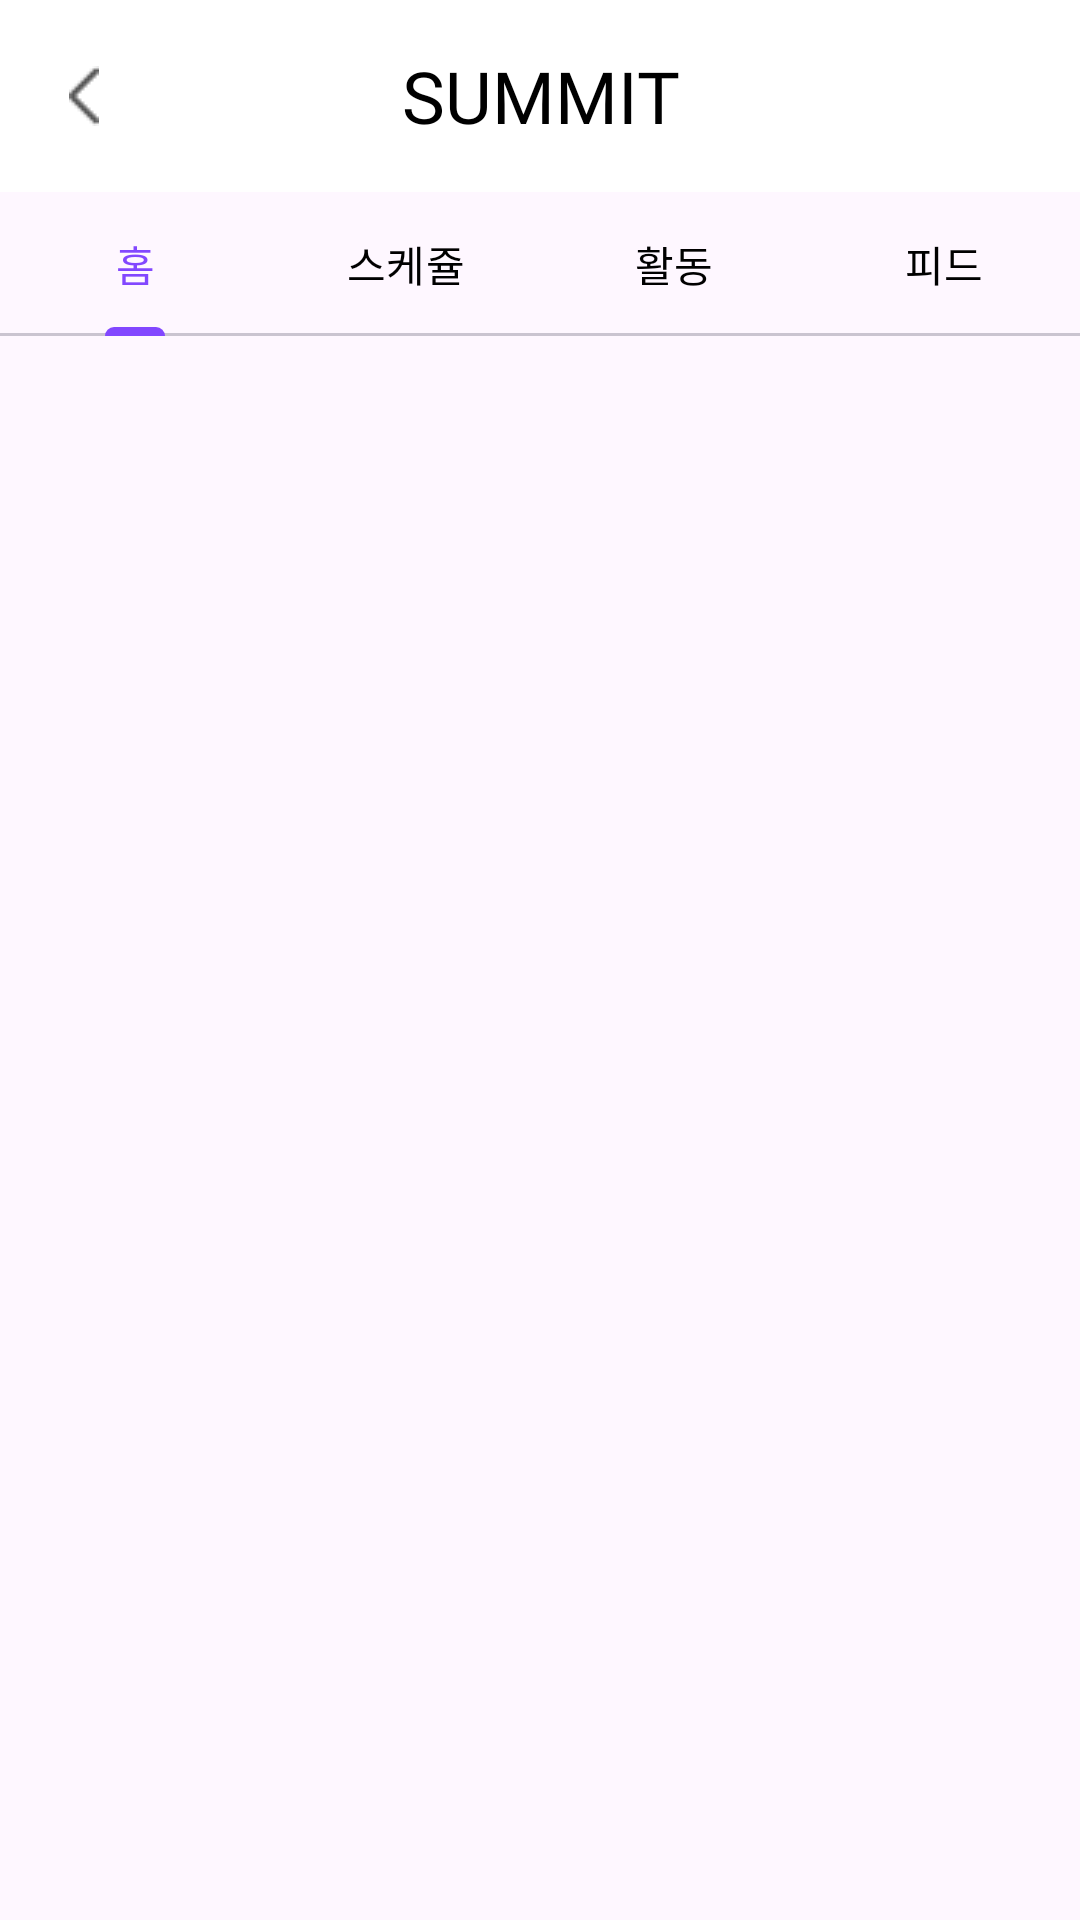

Layout XML and referenced resources for this Android screen:
<!-- AndroidManifest.xml: application theme Theme.Happle -->
<!-- res/layout/activity_my_happle.xml -->
<?xml version="1.0" encoding="utf-8"?>
<androidx.constraintlayout.widget.ConstraintLayout
    xmlns:android="http://schemas.android.com/apk/res/android"
    xmlns:app="http://schemas.android.com/apk/res-auto"
    xmlns:tools="http://schemas.android.com/tools"
    android:layout_width="match_parent"
    android:layout_height="match_parent"
    tools:context=".MyHappleActivity">

    
    <androidx.appcompat.widget.Toolbar
        android:id="@+id/toolbar"
        android:layout_width="match_parent"
        android:layout_height="wrap_content"
        android:background="@color/white"
        android:elevation="4dp"
        app:layout_constraintEnd_toEndOf="parent"
        app:layout_constraintStart_toStartOf="parent"
        app:layout_constraintTop_toTopOf="parent"
        app:navigationIcon="@drawable/ic_back">

        
        <TextView
            android:id="@+id/toolbar_title"
            android:layout_width="wrap_content"
            android:layout_height="wrap_content"
            android:fontFamily="@font/pretendardbold"
            android:gravity="center"
            android:text="SUMMIT"
            android:textColor="@color/black"
            android:textSize="24sp"
            android:layout_gravity="center"
            app:layout_constraintStart_toStartOf="parent"
            app:layout_constraintEnd_toEndOf="parent"
            android:textAlignment="center" />
    </androidx.appcompat.widget.Toolbar>



    <com.google.android.material.tabs.TabLayout
        android:id="@+id/tabLayout"
        android:layout_width="0dp"
        android:layout_height="wrap_content"
        app:tabIndicatorColor="@color/purple_100"
        app:tabSelectedTextColor="@color/purple_100"
        app:tabTextColor="@color/black"
        app:layout_constraintStart_toStartOf="parent"
        app:layout_constraintEnd_toEndOf="parent"
        app:layout_constraintTop_toBottomOf="@id/toolbar"
        android:fontFamily="@font/pretendardbold">

        <com.google.android.material.tabs.TabItem
            android:layout_width="wrap_content"
            android:layout_height="wrap_content"
            android:text="홈"
            android:contentDescription="전체 탭"
            android:fontFamily="@font/pretendardbold"/>

        <com.google.android.material.tabs.TabItem
            android:layout_width="wrap_content"
            android:layout_height="wrap_content"
            android:text="스케쥴"
            android:contentDescription="챌린지 탭"
            android:fontFamily="@font/pretendardbold"/>

        <com.google.android.material.tabs.TabItem
            android:layout_width="wrap_content"
            android:layout_height="wrap_content"
            android:text="활동"
            android:contentDescription="미팅 탭"
            android:fontFamily="@font/pretendardbold"/>

        <com.google.android.material.tabs.TabItem
            android:layout_width="wrap_content"
            android:layout_height="wrap_content"
            android:text="피드"
            android:contentDescription="공연 탭"
            android:fontFamily="@font/pretendardbold"/>
    </com.google.android.material.tabs.TabLayout>

    
    <androidx.viewpager2.widget.ViewPager2
        android:id="@+id/viewPager"
        android:layout_width="0dp"
        android:layout_height="0dp"
        app:layout_constraintTop_toBottomOf="@id/tabLayout"
        app:layout_constraintBottom_toBottomOf="parent"
        app:layout_constraintStart_toStartOf="parent"
        app:layout_constraintEnd_toEndOf="parent"/>

</androidx.constraintlayout.widget.ConstraintLayout>
<!-- resources referenced by this layout -->
<resources>
  <color name="black">#FF000000</color>
  <color name="purple_100">#8247FF</color>
  <color name="white">#FFFFFFFF</color>
  <!-- drawable ic_back: png bitmap (drawable, 257 bytes) -->
  <style name="Theme.Happle" parent="Base.Theme.Happle" />
  <style name="Base.Theme.Happle" parent="Theme.Material3.DayNight.NoActionBar">
          
          
      </style>
</resources>
